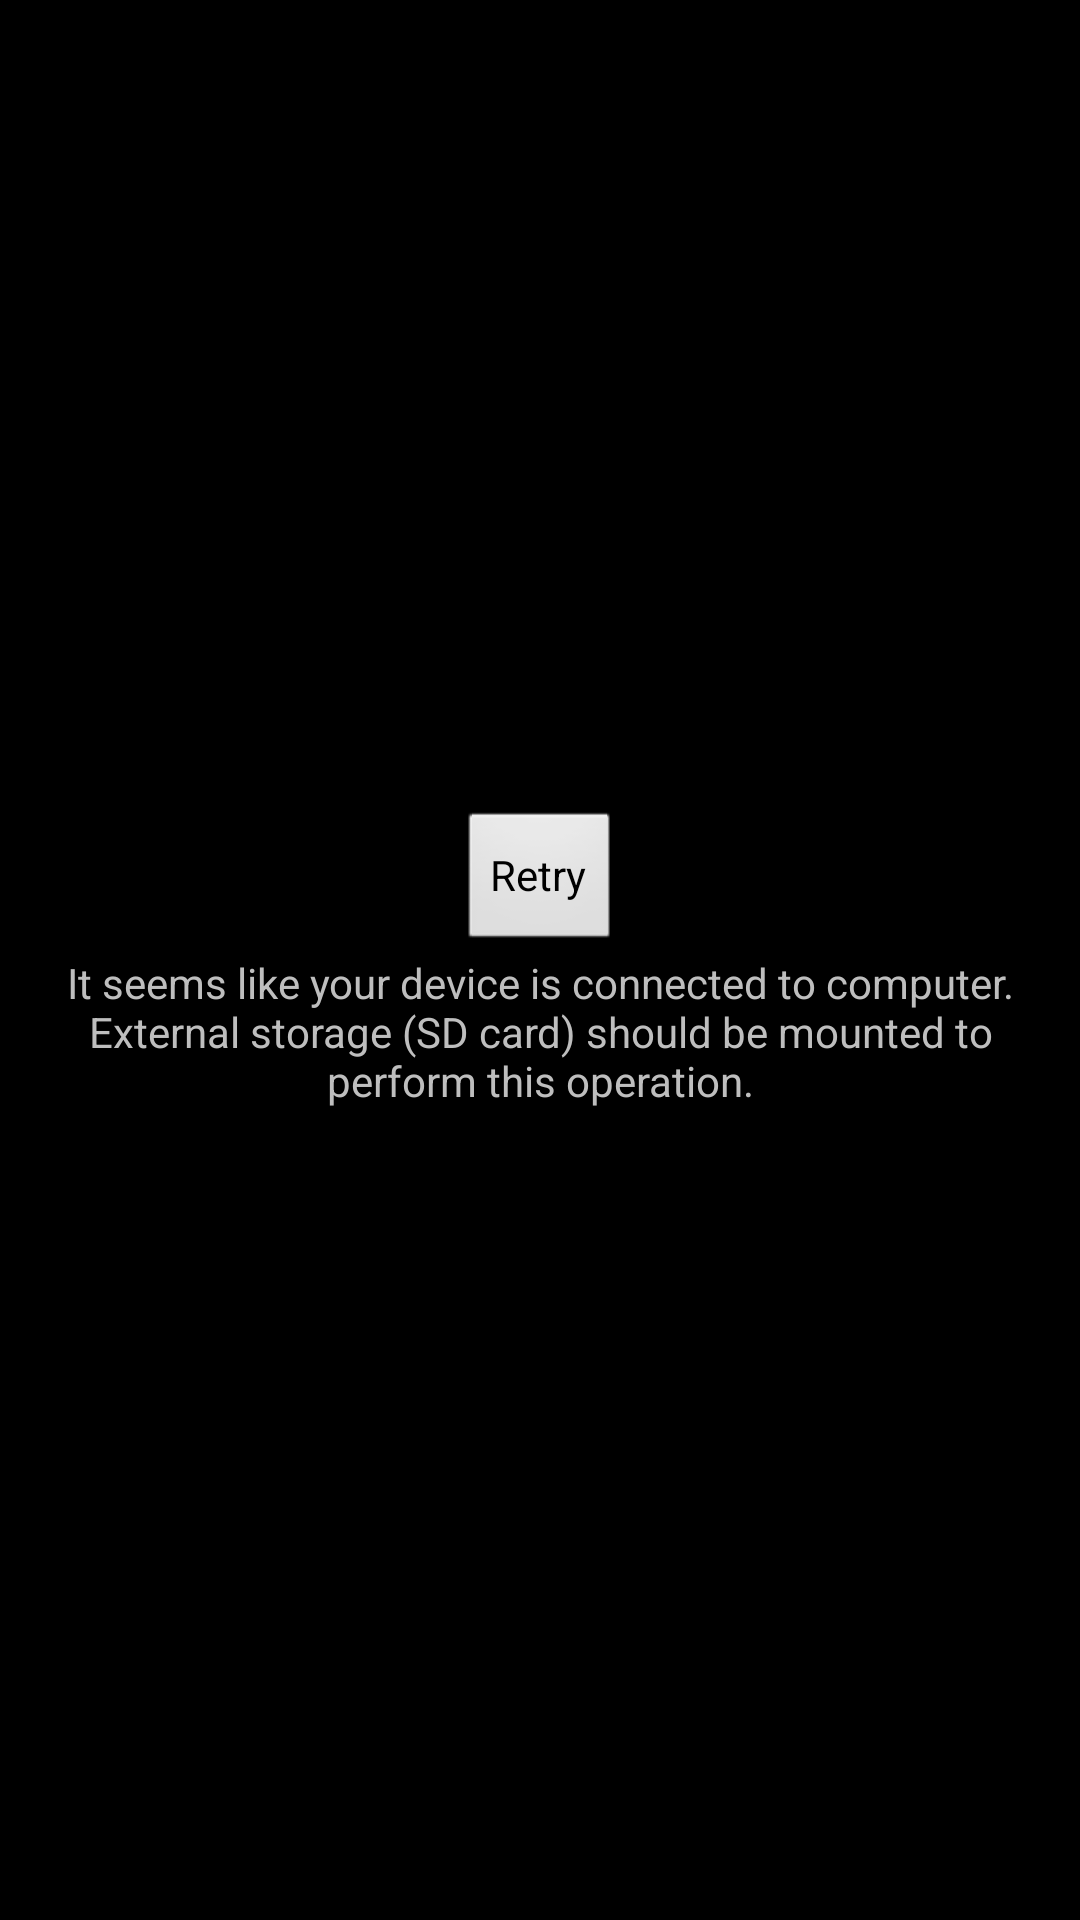

Reconstruct the res/layout file that produces this screen, plus the resources it refers to.
<!-- AndroidManifest.xml: application theme AppTheme -->
<!-- res/layout/open.xml -->
<?xml version="1.0" encoding="utf-8"?>
<LinearLayout xmlns:android="http://schemas.android.com/apk/res/android"
    xmlns:tools="http://schemas.android.com/tools"
    android:layout_width="match_parent"
    android:layout_height="match_parent"
    android:orientation="vertical"
    android:paddingLeft="8dp"
    android:paddingRight="8dp" >

    <ListView
        android:id="@+id/open_list"
        android:layout_width="match_parent"
        android:layout_height="0dip"
        android:layout_weight="1"
        android:drawSelectorOnTop="false" />

    

    <LinearLayout
        android:id="@+id/open_empty"
        android:layout_width="match_parent"
        android:layout_height="match_parent"
        android:gravity="center"
        android:orientation="vertical"
        android:paddingLeft="8dp"
        android:paddingRight="8dp" >

        <Button
            android:layout_width="wrap_content"
            android:layout_height="wrap_content"
            android:onClick="onRetry"
            android:text="@string/open_retry" />

        <TextView
            android:layout_width="wrap_content"
            android:layout_height="wrap_content"
            android:gravity="center_horizontal"
            android:text="@string/dialog_ext_stor_message" />
    </LinearLayout>

</LinearLayout>
<!-- resources referenced by this layout -->
<resources>
  <string name="dialog_ext_stor_message">It seems like your device is connected to computer.\nExternal storage (SD card) should be mounted to perform this operation.</string>
  <string name="open_retry">Retry</string>
  <style name="AppTheme" parent="AppBaseTheme">
          
      </style>
  <style name="AppBaseTheme" parent="android:Theme">
          
      </style>
</resources>
